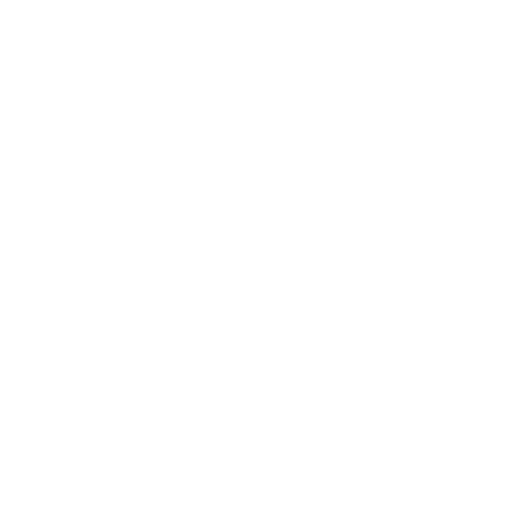
t = 0.00 s
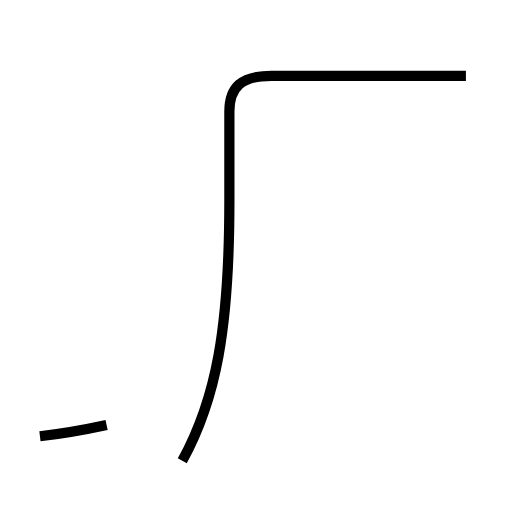
t = 2.00 s
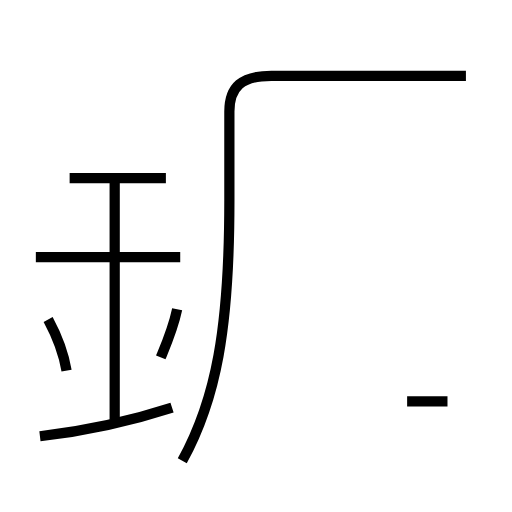
t = 4.04 s
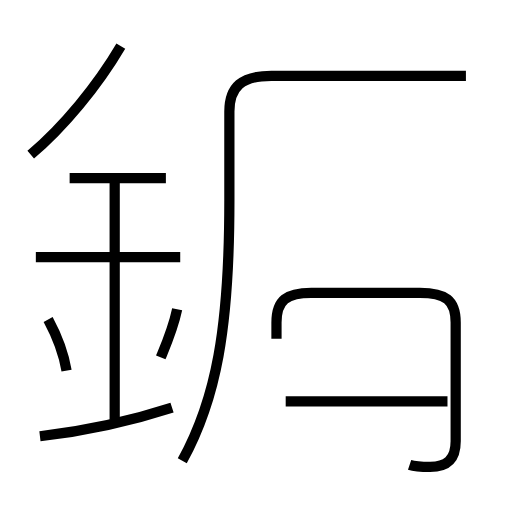
t = 6.02 s
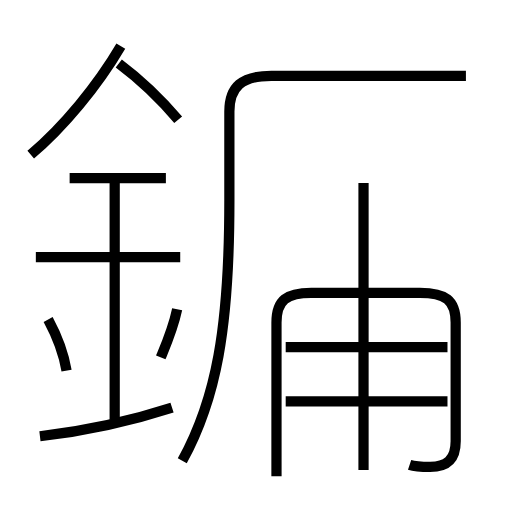
t = 7.98 s
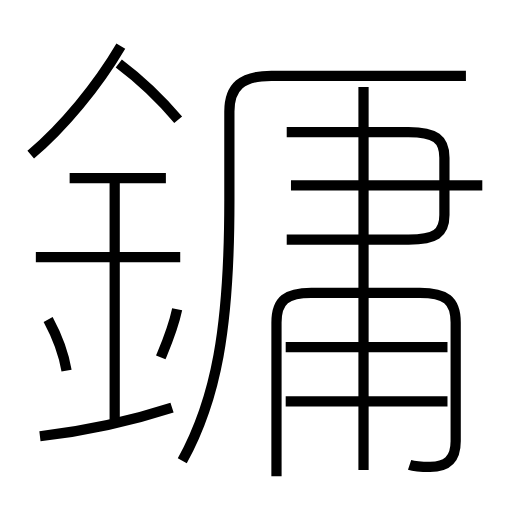
t = 10.00 s

The animated SVG that drew these frames (rendered in a browser with its animation timeline set to each time). Animation: 16 SMIL elements (animate=16); frames cover the first 10.00 s.

<?xml version='1.0' encoding='utf-8'?>
<svg viewBox="0.0 -6.0 50.0 50.0" version="1.1" xmlns="http://www.w3.org/2000/svg"><rect x="-1000" y="-1000" width="2000" height="2000" stroke="white" fill="white" /><g style="fill:none;stroke:#000000;stroke-width:1"><path d="M 17.8 1.0 C 21.1 -5.0 22.4 -11.9 22.4 -24.4 L 22.4 -33.1 C 22.4 -35.5 23.6 -36.6 26.5 -36.6 L 45.5 -36.6 " transform="translate(0.0 38.0)" stroke-dasharray="60.02946145942099" stroke-dashoffset="60.02946145942099"><animate attributeName="stroke-dashoffset" from="60.02946145942099" to="0" dur="1.8008838437826298s" begin="0s; anim_end.end" fill="freeze" id="anim0" /></path><path d="M 3.9 -1.4 C 8.2 -1.9 13.1 -3.0 16.8 -4.2 " transform="translate(0.0 38.0)" stroke-dasharray="13.219628579481716" stroke-dashoffset="13.219628579481716"><animate attributeName="stroke-dashoffset" from="13.219628579481716" to="0" dur="0.3965888573844515s" begin="anim0.end" fill="freeze" id="anim1" /></path><path d="M 6.5 -7.8 C 6.2 -9.6 5.4 -11.5 4.7 -12.8 " transform="translate(0.0 38.0)" stroke-dasharray="5.336072980564405" stroke-dashoffset="5.336072980564405"><animate attributeName="stroke-dashoffset" from="5.336072980564405" to="0" dur="0.16008218941693217s" begin="anim1.end" fill="freeze" id="anim2" /></path><path d="M 11.2 -3.0 L 11.2 -26.6 " transform="translate(0.0 38.0)" stroke-dasharray="23.6" stroke-dashoffset="23.6"><animate attributeName="stroke-dashoffset" from="23.6" to="0" dur="0.708s" begin="anim2.end" fill="freeze" id="anim3" /></path><path d="M 15.7 -9.1 C 16.2 -10.3 16.9 -11.9 17.3 -13.8 " transform="translate(0.0 38.0)" stroke-dasharray="4.9732962558543115" stroke-dashoffset="4.9732962558543115"><animate attributeName="stroke-dashoffset" from="4.9732962558543115" to="0" dur="0.14919888767562933s" begin="anim3.end" fill="freeze" id="anim4" /></path><path d="M 17.6 -18.9 L 3.5 -18.9 " transform="translate(0.0 38.0)" stroke-dasharray="14.100000000000001" stroke-dashoffset="14.100000000000001"><animate attributeName="stroke-dashoffset" from="14.100000000000001" to="0" dur="0.42300000000000004s" begin="anim4.end" fill="freeze" id="anim5" /></path><path d="M 16.2 -26.6 L 6.8 -26.6 " transform="translate(0.0 38.0)" stroke-dasharray="9.399999999999999" stroke-dashoffset="9.399999999999999"><animate attributeName="stroke-dashoffset" from="9.399999999999999" to="0" dur="0.282s" begin="anim5.end" fill="freeze" id="anim6" /></path><path d="M 43.7 -4.8 L 27.9 -4.8 " transform="translate(0.0 38.0)" stroke-dasharray="15.800000000000004" stroke-dashoffset="15.800000000000004"><animate attributeName="stroke-dashoffset" from="15.800000000000004" to="0" dur="0.4740000000000001s" begin="anim6.end" fill="freeze" id="anim7" /></path><path d="M 3.0 -28.9 C 6.2 -31.6 9.5 -35.6 11.8 -39.5 " transform="translate(0.0 38.0)" stroke-dasharray="13.836144581889453" stroke-dashoffset="13.836144581889453"><animate attributeName="stroke-dashoffset" from="13.836144581889453" to="0" dur="0.41508433745668355s" begin="anim7.end" fill="freeze" id="anim8" /></path><path d="M 40.0 1.4 C 40.6 1.6 41.4 1.6 42.0 1.6 C 43.6 1.6 44.5 0.9 44.5 -0.9 L 44.5 -12.5 C 44.5 -14.7 43.5 -15.4 41.0 -15.4 L 30.4 -15.4 C 28.0 -15.4 27.0 -14.7 27.0 -12.5 L 27.0 2.5 " transform="translate(0.0 38.0)" stroke-dasharray="53.824904252687304" stroke-dashoffset="53.824904252687304"><animate attributeName="stroke-dashoffset" from="53.824904252687304" to="0" dur="1.6147471275806191s" begin="anim8.end" fill="freeze" id="anim9" /></path><path d="M 43.7 -10.1 L 27.9 -10.1 " transform="translate(0.0 38.0)" stroke-dasharray="15.800000000000004" stroke-dashoffset="15.800000000000004"><animate attributeName="stroke-dashoffset" from="15.800000000000004" to="0" dur="0.4740000000000001s" begin="anim9.end" fill="freeze" id="anim10" /></path><path d="M 17.4 -32.3 C 15.8 -34.2 13.6 -36.3 11.6 -37.8 " transform="translate(0.0 38.0)" stroke-dasharray="8.008547440056812" stroke-dashoffset="8.008547440056812"><animate attributeName="stroke-dashoffset" from="8.008547440056812" to="0" dur="0.24025642320170437s" begin="anim10.end" fill="freeze" id="anim11" /></path><path d="M 35.5 1.9 L 35.5 -35.5 " transform="translate(0.0 38.0)" stroke-dasharray="37.4" stroke-dashoffset="37.4"><animate attributeName="stroke-dashoffset" from="37.4" to="0" dur="1.1219999999999999s" begin="anim11.end" fill="freeze" id="anim12" /></path><path d="M 28.0 -20.6 L 39.9 -20.6 C 42.5 -20.6 43.4 -21.2 43.4 -23.0 L 43.4 -28.6 C 43.4 -30.4 42.5 -31.1 39.9 -31.1 L 28.0 -31.1 " transform="translate(0.0 38.0)" stroke-dasharray="39.32064326362166" stroke-dashoffset="39.32064326362166"><animate attributeName="stroke-dashoffset" from="39.32064326362166" to="0" dur="1.1796192979086497s" begin="anim12.end" fill="freeze" id="anim13" /></path><path d="M 47.1 -25.9 L 23.2 -25.9 " transform="translate(0.0 38.0)" stroke-dasharray="23.900000000000002" stroke-dashoffset="23.900000000000002"><animate attributeName="stroke-dashoffset" from="23.900000000000002" to="0" dur="0.7170000000000001s" begin="anim13.end" fill="freeze" id="anim14" /></path><path d="M 34.2 -36.9 L 34.2 -40.6" transform="translate(0.0 38.0)" stroke-dasharray="3.700000000000003" stroke-dashoffset="3.700000000000003"><animate attributeName="stroke-dashoffset" from="3.700000000000003" to="0" dur="0.11100000000000008s" begin="anim14.end" fill="freeze" id="anim_end" /></path></g></svg>
